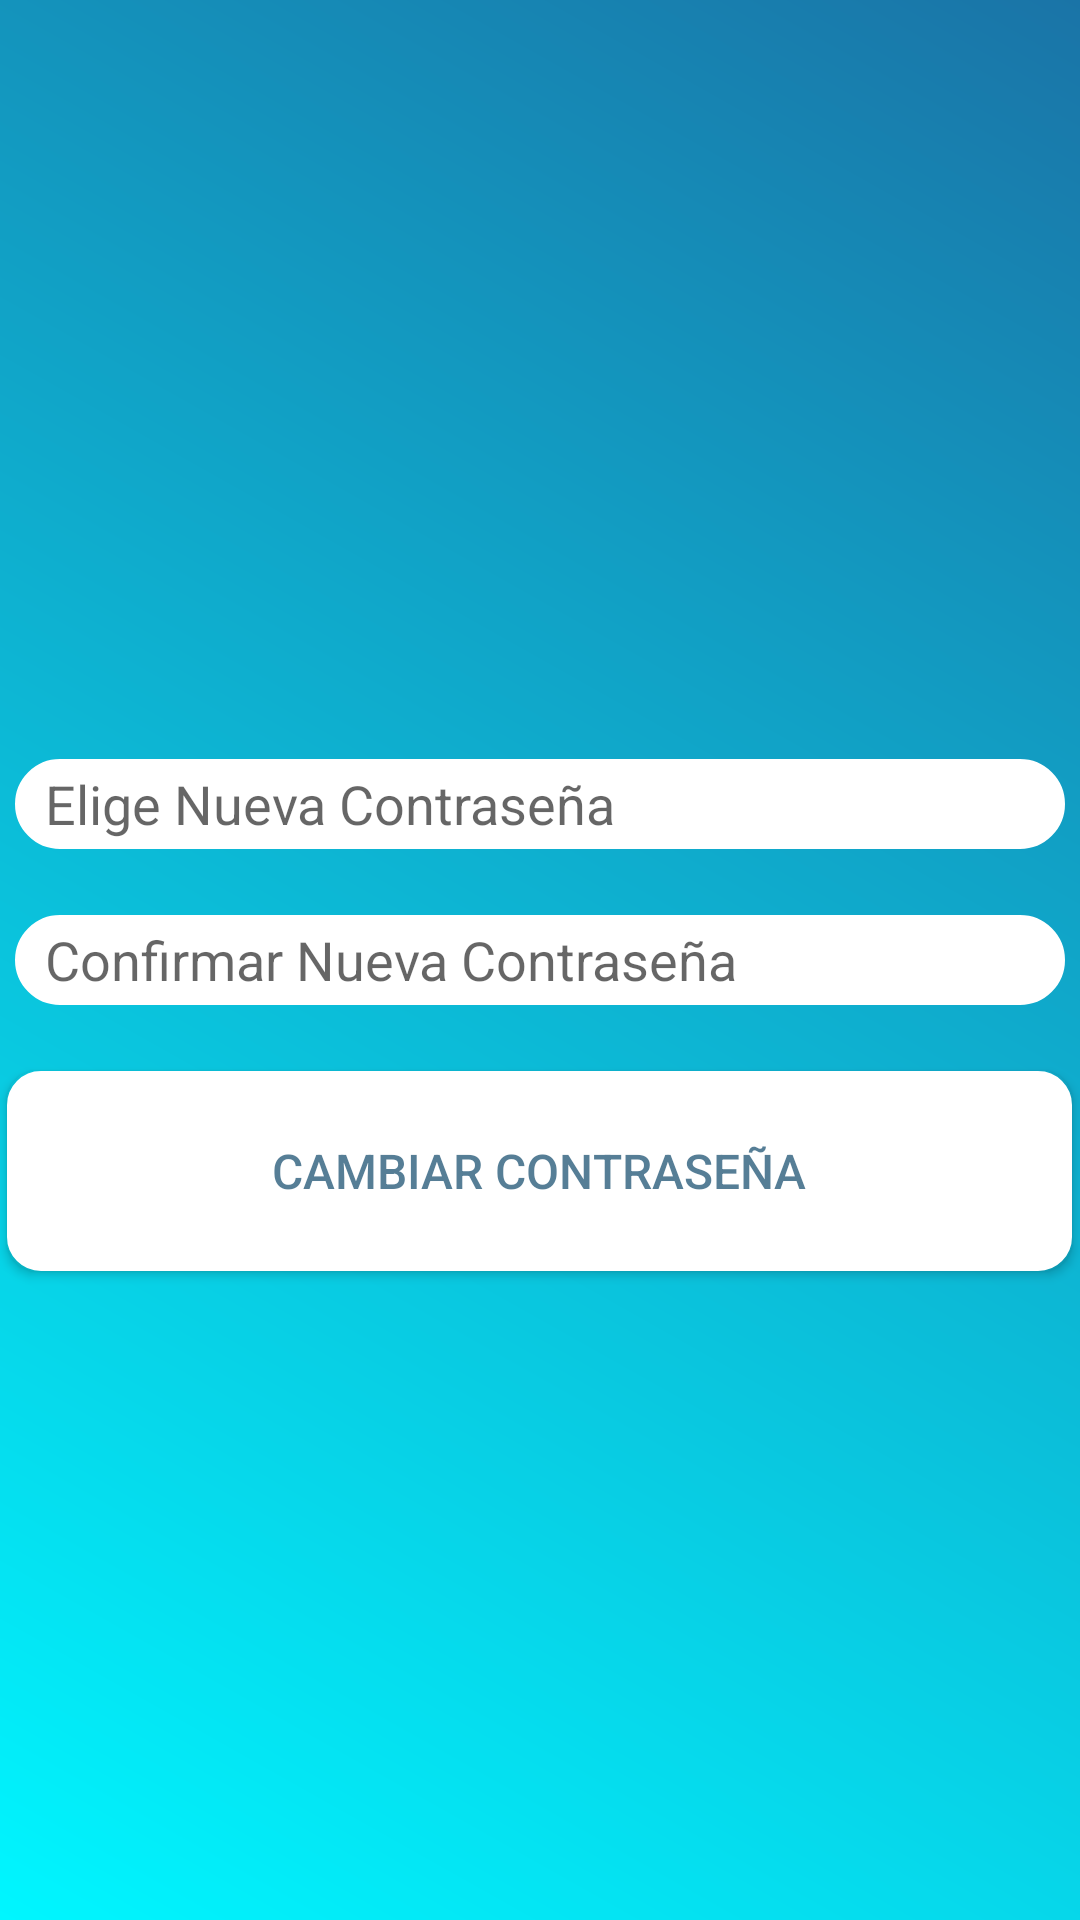

This screen was rendered from an Android layout file. Write that file and the resources it references.
<!-- AndroidManifest.xml: application theme AppTheme.NoActionBar -->
<!-- res/layout/activity_recup_contra.xml -->
<?xml version="1.0" encoding="utf-8"?>
<RelativeLayout xmlns:android="http://schemas.android.com/apk/res/android"
    android:layout_width="match_parent"
    android:layout_height="match_parent"
    android:background="@drawable/degradado"
    android:orientation="vertical"
    android:layout_gravity="center">
    <Button
        android:layout_below="@id/contra2"
        android:id="@+id/recup"
        android:layout_width="355dp"
        android:layout_height="200px"

        android:textSize="16dp"
        android:layout_centerInParent="true"
        android:background="@drawable/boton"
        android:onClick="CheckNuevCon"
        android:text="Cambiar Contraseña"
        android:textColor="@drawable/txtboton">

    </Button>

    <EditText

        android:layout_above="@+id/contra2"
        android:layout_centerInParent="true"
        android:paddingLeft="10dp"
        android:layout_marginBottom="22dp"
        android:id="@+id/contra1"
        android:textColor="@drawable/txtboton"
        android:background="@drawable/edittext"
        android:layout_width="350dp"
        android:layout_height="30dp"
        android:hint="Elige Nueva Contraseña"
        android:inputType="textPassword" />

    <EditText

        android:layout_centerInParent="true"
        android:paddingLeft="10dp"
        android:layout_marginBottom="22dp"
        android:id="@+id/contra2"
        android:textColor="@drawable/txtboton"
        android:background="@drawable/edittext"
        android:layout_width="350dp"
        android:layout_height="30dp"
        android:hint="Confirmar Nueva Contraseña"
        android:inputType="textPassword" />

   />
</RelativeLayout>
<!-- resources referenced by this layout -->
<resources>
  <!-- drawable boton (drawable) -->
  <?xml version="1.0" encoding="utf-8"?>
  <shape xmlns:android="http://schemas.android.com/apk/res/android"
      android:shape="rectangle">
  
      <corners android:radius="10dp"/>
      <stroke android:width="8px"
          android:color="@android:color/white"></stroke>
      <solid android:color="@android:color/white"/>
  
  </shape>
  <!-- drawable degradado (drawable) -->
  <?xml version="1.0" encoding="utf-8"?>
  <shape xmlns:android="http://schemas.android.com/apk/res/android">
      <gradient
          android:angle="45"
          android:centerX="50%"
      android:startColor="@color/colorPrimary"
          android:endColor="@color/sec"
          android:type="linear"/>
  
  
  </shape>
  <!-- drawable edittext (drawable) -->
  <?xml version="1.0" encoding="utf-8"?>
  <shape xmlns:android="http://schemas.android.com/apk/res/android"
      android:shape="rectangle">
  
      <corners android:radius="16dp"/>
      <stroke android:width="3dp"
          android:color="@android:color/white"></stroke>
      <solid android:color="@android:color/white"/>
  
  
  </shape>
  <!-- drawable txtboton (drawable) -->
  <?xml version="1.0" encoding="utf-8"?>
  <selector xmlns:android="http://schemas.android.com/apk/res/android">
      <item android:state_pressed ="true" android:color="#ffffff"/>
      <item android:state_pressed ="false" android:color="#aa023d61"/>
  
  </selector>
  <style name="AppTheme.NoActionBar" parent="Theme.AppCompat.Light.NoActionBar">
          
          <item name="colorPrimary">@color/colorPrimary</item>
          <item name="colorPrimaryDark">@color/sec</item>
          <item name="colorAccent">@color/colorAccent</item>
          <item name="android:icon">@drawable/voy</item>
          <item name="android:windowDrawsSystemBarBackgrounds">true</item>
          <item name="android:statusBarColor">@android:color/transparent</item>
          <item name="android:windowTranslucentStatus">true</item>
          <item name="windowActionBar">false</item>
          <item name="windowNoTitle">true</item>
      </style>
  <color name="colorPrimary">#00F6FF</color>
  <color name="sec">#1A74A7</color>
  <color name="colorAccent">#FFFFFF</color>
  <!-- drawable voy: png bitmap (drawable, 91622 bytes) -->
</resources>
